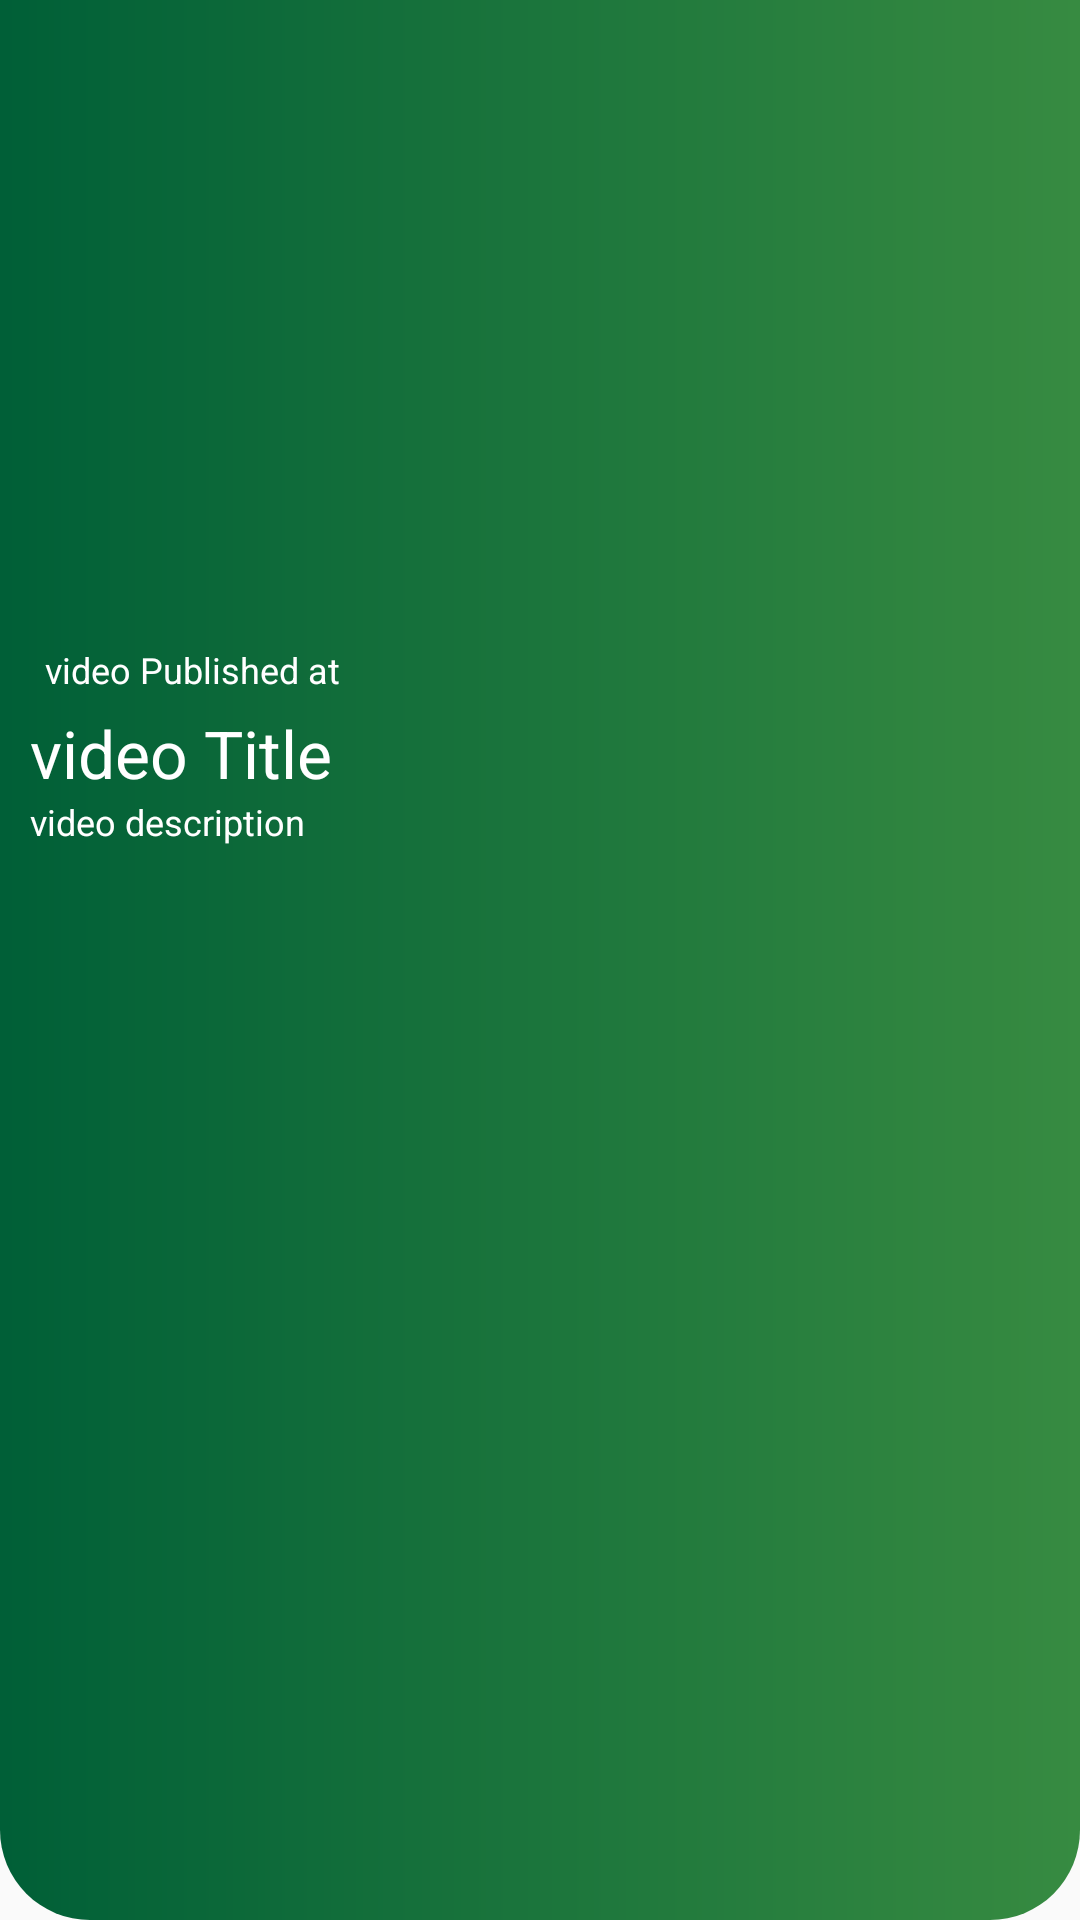

The Android layout XML behind this screen, and the referenced resources:
<!-- AndroidManifest.xml: application theme AppTheme -->
<!-- res/layout/youtube_post_layout.xml -->
<?xml version="1.0" encoding="utf-8"?>
<LinearLayout xmlns:android="http://schemas.android.com/apk/res/android"
    android:layout_width="match_parent"
    android:layout_height="wrap_content"
    android:layout_marginBottom="20dp"
    android:background="@drawable/bg_colorhome1"
    android:orientation="vertical">

    <RelativeLayout
        android:layout_width="match_parent"
        android:layout_height="200dp">

        <ImageView
            android:id="@+id/ImageThumb"
            android:layout_width="match_parent"
            android:layout_height="match_parent"
            android:scaleType="centerCrop" />

        <ImageView
            android:layout_width="match_parent"
            android:layout_height="match_parent"/>
    </RelativeLayout>
    <LinearLayout
        android:layout_width="match_parent"
        android:layout_height="wrap_content"
        android:layout_alignParentBottom="true"
        android:layout_margin="10dp"
        android:orientation="vertical">
        <TextView
            android:id="@+id/textViewDate"
            android:layout_width="wrap_content"
            android:layout_height="wrap_content"
            android:textSize="12dp"
            android:text="video Published at"
            android:layout_alignParentRight="true"
            android:singleLine="true"
            android:layout_margin="5dp"
            android:textColor="@color/putih" />

        <TextView
            android:id="@+id/textViewTitle"
            android:layout_width="wrap_content"
            android:layout_height="wrap_content"
            android:textSize="22dp"
            android:text="video Title"
            android:singleLine="true"
            android:textColor="@color/putih" />

        <TextView
            android:id="@+id/textViewDes"
            android:layout_width="wrap_content"
            android:layout_height="wrap_content"
            android:textSize="12dp"
            android:text="video description"
            android:singleLine="true"
            android:textColor="@color/putih" />
    </LinearLayout>
</LinearLayout>
<!-- resources referenced by this layout -->
<resources>
  <color name="putih">#fff</color>
  <!-- drawable bg_colorhome1 (drawable) -->
  <?xml version="1.0" encoding="utf-8"?>
  <shape xmlns:android="http://schemas.android.com/apk/res/android">
      <corners
          android:bottomLeftRadius="30dp"
          android:bottomRightRadius="30dp"/>
      <gradient android:startColor="@color/ijo_tua"
          android:endColor="@color/ijo_muda"/>
  </shape>
  <style name="AppTheme" parent="Theme.AppCompat.Light.NoActionBar">
          
          <item name="colorPrimary">@color/colorPrimary</item>
          <item name="colorPrimaryDark">@color/colorPrimaryDark</item>
          <item name="colorAccent">@color/colorAccent</item>
      </style>
  <color name="ijo_tua">#005f37</color>
  <color name="ijo_muda">#378b41</color>
  <color name="colorPrimary">#008577</color>
  <color name="colorPrimaryDark">#00574B</color>
  <color name="colorAccent">#D81B60</color>
</resources>
